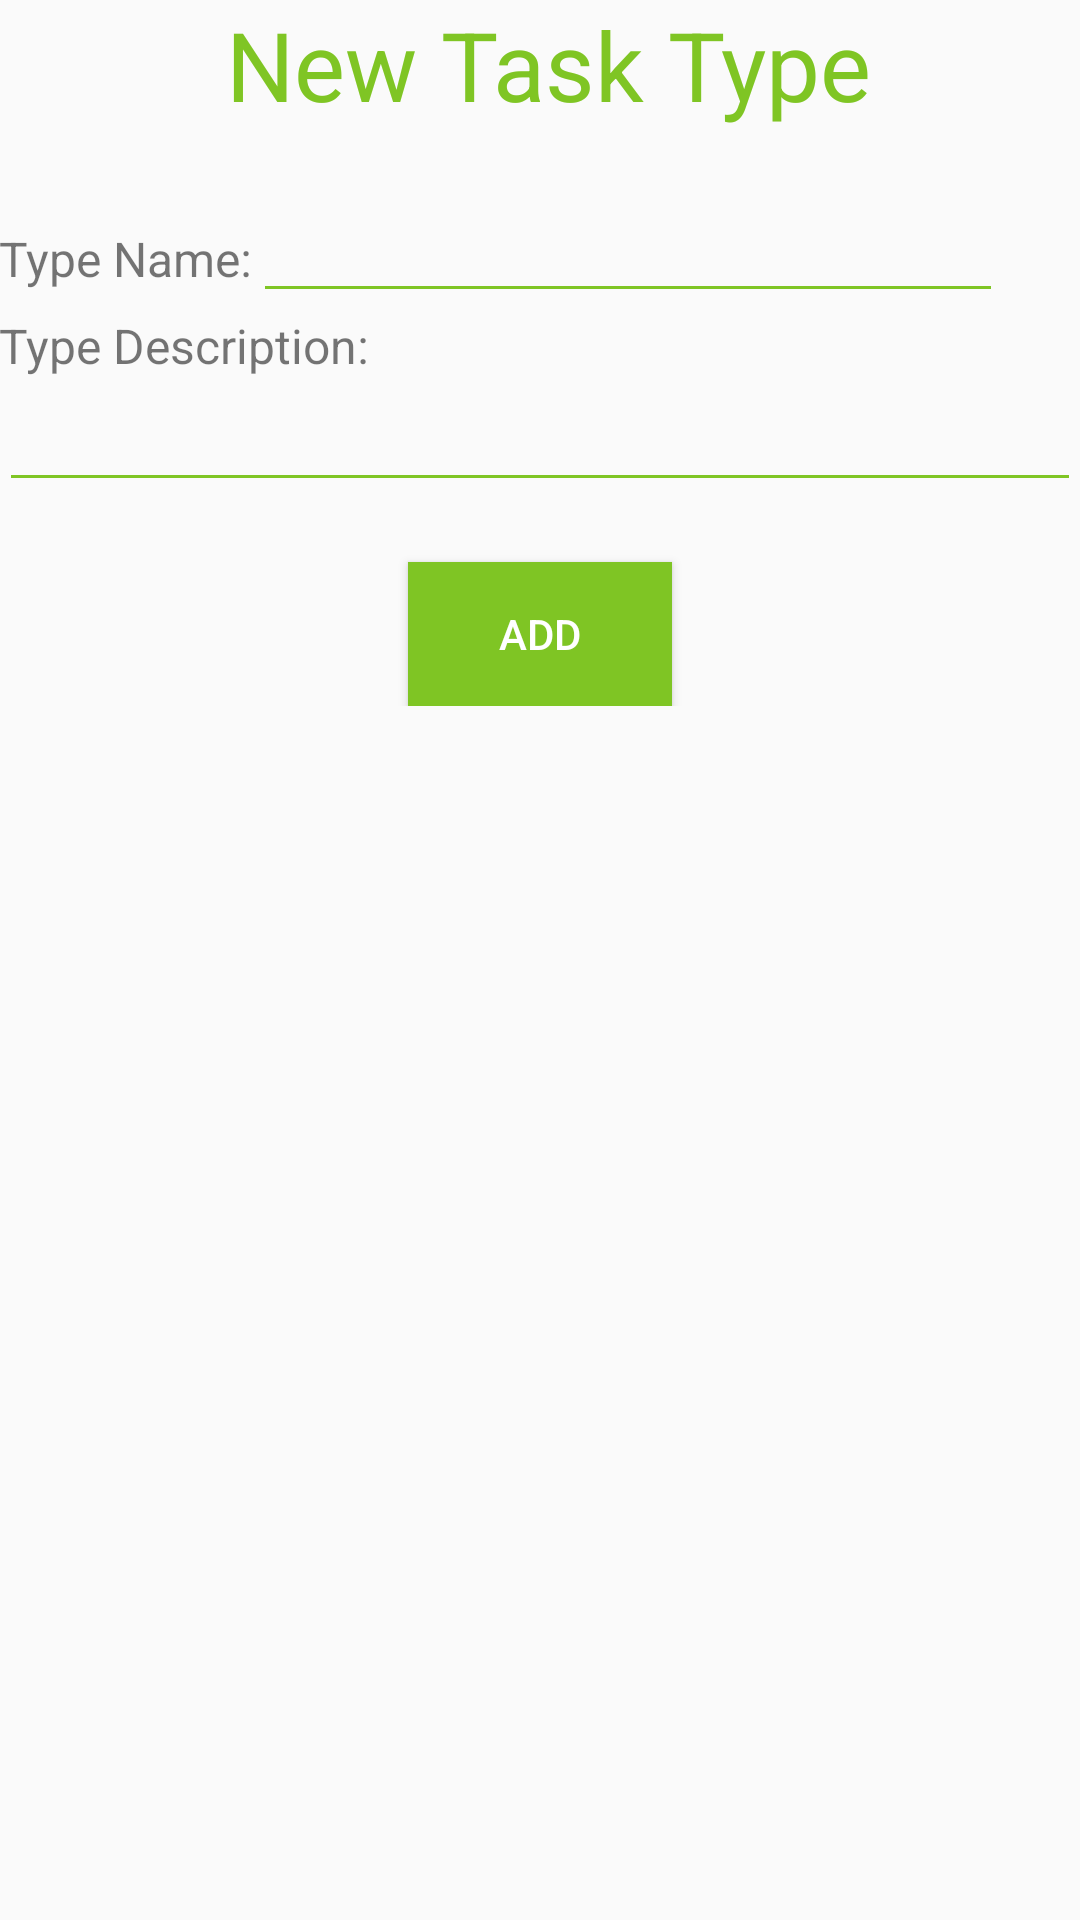

Reconstruct the res/layout file that produces this screen, plus the resources it refers to.
<!-- AndroidManifest.xml: application theme AppTheme -->
<!-- res/layout/activity_new_task_type.xml -->
<?xml version="1.0" encoding="utf-8"?>
<ScrollView xmlns:android="http://schemas.android.com/apk/res/android"
    xmlns:tools="http://schemas.android.com/tools"
    android:layout_width="match_parent"
    android:layout_height="match_parent"
    tools:context=".NewData.NewTaskType">
    <LinearLayout
        android:id="@+id/activity_new_task_form"
        android:layout_width="match_parent"
        android:layout_height="match_parent"
        android:paddingBottom="@dimen/activity_vertical_margin"
        android:paddingLeft="@dimen/activity_horizontal_margin"
        android:paddingRight="@dimen/activity_horizontal_margin"
        android:paddingTop="@dimen/activity_vertical_margin"
        android:orientation="vertical">
        <TextView
            android:layout_width="wrap_content"
            android:layout_gravity="center_horizontal"
            android:textColor="@color/colorGreen"
            android:layout_height="wrap_content"
            android:textSize="32dp"
            android:layout_marginLeft="3dp"
            android:text="New Task Type"/>
        <LinearLayout
            android:layout_width="match_parent"
            android:layout_height="wrap_content"
            android:layout_marginTop="20dp"
            android:orientation="horizontal">
            <TextView
                android:layout_width="wrap_content"
                android:layout_height="wrap_content"
                android:text="Type Name:"
                android:textSize="16dp" />
            <EditText
                android:layout_width="250dp"
                android:layout_height="wrap_content"
                android:backgroundTint="@color/colorGreen"
                android:cursorVisible="false"
                android:id="@+id/taskTypeName"/>
        </LinearLayout>
        <TextView
            android:layout_width="wrap_content"
            android:layout_height="wrap_content"
            android:text="Type Description:"
            android:textSize="16dp" />
        <EditText
            android:layout_width="match_parent"
            android:layout_height="wrap_content"
            android:backgroundTint="@color/colorGreen"
            android:cursorVisible="false"
            android:id="@+id/taskTypeDesc"/>
        <Button
            android:layout_width="wrap_content"
            android:layout_height="wrap_content"
            android:layout_marginTop="20dp"
            android:id="@+id/addTypeBtn"
            android:background="@color/colorGreen"
            android:textColor="@color/colorWhite"
            android:layout_gravity="center"
            android:text="Add"/>


    </LinearLayout>
</ScrollView>
<!-- resources referenced by this layout -->
<resources>
  <color name="colorGreen">#7fc524</color>
  <color name="colorWhite">#ffffff</color>
  <style name="AppTheme" parent="Theme.AppCompat.Light.NoActionBar">
          
          <item name="colorPrimary">@color/colorGreen</item>
          <item name="colorPrimaryDark">@color/colorGreen</item>
          <item name="colorAccent">@color/colorGreen</item>
      </style>
</resources>
